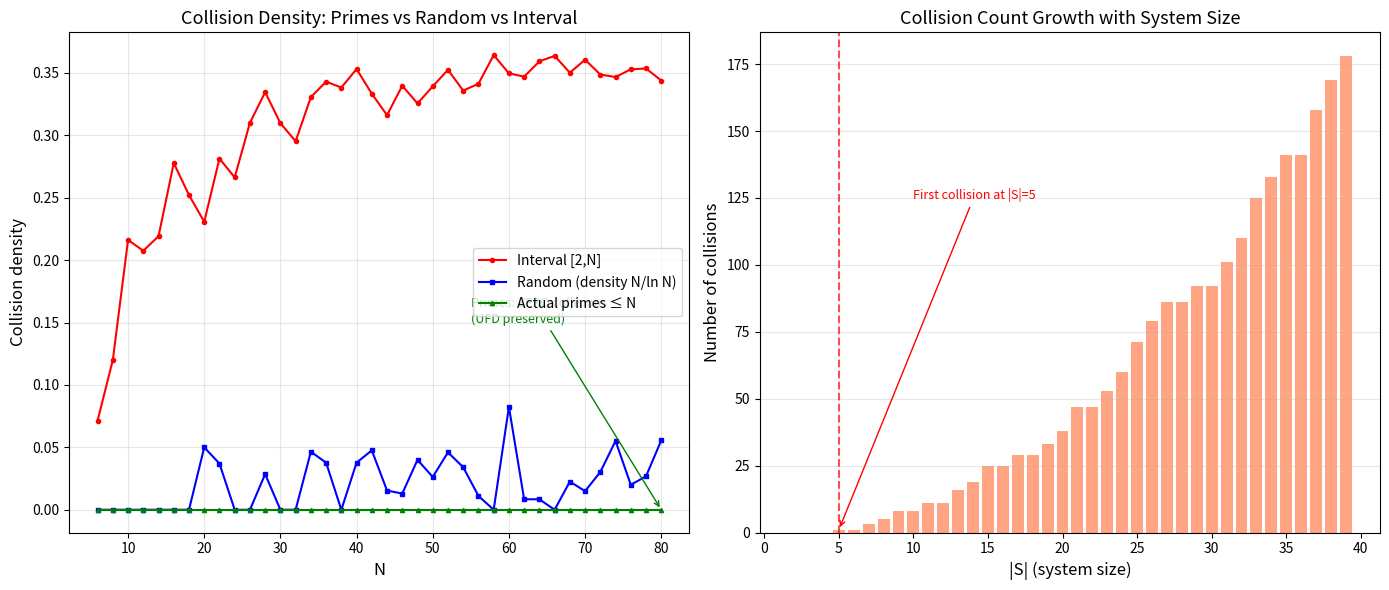

Reproduce this figure in Python.
#!/usr/bin/env python3
"""
Counterfactual Number Theory: What If Primes Were Random?

Numerical demonstrations of product collisions, UFD collapse, and
the density threshold in generalized prime systems.
"""

import math
from itertools import combinations_with_replacement
from collections import defaultdict


def find_product_collisions(S: set[int]) -> list[tuple]:
    """Find all product collisions in a generalized prime system S.
    A collision is (a, b, c, d) where a*b = c*d and {a,b} ≠ {c,d}."""
    pairs = list(combinations_with_replacement(sorted(S), 2))
    products = defaultdict(list)
    for a, b in pairs:
        products[a * b].append((a, b))

    collisions = []
    for prod_val, pair_list in products.items():
        if len(pair_list) > 1:
            for i in range(len(pair_list)):
                for j in range(i + 1, len(pair_list)):
                    collisions.append((*pair_list[i], *pair_list[j], prod_val))
    return collisions


def collision_density(N: int) -> float:
    """Fraction of products in [2,N] system that have collisions."""
    S = set(range(2, N + 1))
    pairs = list(combinations_with_replacement(sorted(S), 2))
    products = defaultdict(int)
    for a, b in pairs:
        products[a * b] += 1
    total = len(products)
    colliding = sum(1 for v in products.values() if v > 1)
    return colliding / total if total > 0 else 0.0


def prime_density_vs_sqrt(N: int) -> dict:
    """Compare π(N) ~ N/ln(N) with √N to show primes exceed collision threshold."""
    sieve = [True] * (N + 1)
    sieve[0] = sieve[1] = False
    for i in range(2, int(N**0.5) + 1):
        if sieve[i]:
            for j in range(i * i, N + 1, i):
                sieve[j] = False
    pi_N = sum(sieve)
    return {
        "N": N,
        "pi(N)": pi_N,
        "N/ln(N)": N / math.log(N) if N > 1 else 0,
        "sqrt(N)": math.sqrt(N),
        "ratio_pi_sqrt": pi_N / math.sqrt(N) if N > 0 else 0,
        "primes_exceed_sqrt": pi_N > math.sqrt(N),
    }


def check_system_ufd(S: set[int]) -> dict:
    """Check whether a generalized prime system has unique factorization
    by searching for product collisions."""
    collisions = find_product_collisions(S)
    return {
        "system": sorted(S),
        "has_ufd": len(collisions) == 0,
        "num_collisions": len(collisions),
        "first_collision": collisions[0] if collisions else None,
    }


def dirichlet_pigeonhole_demo(S: list[int], d: int) -> dict:
    """Demonstrate the pigeonhole principle: among |S| > d elements,
    two share a residue class mod d."""
    residues = defaultdict(list)
    for x in S:
        residues[x % d].append(x)
    shared = {r: elems for r, elems in residues.items() if len(elems) > 1}
    return {
        "S": S,
        "d": d,
        "|S|": len(S),
        "residues_mod_d": dict(residues),
        "shared_classes": shared,
        "pigeonhole_applies": len(S) > d,
    }


def collision_spectrum(S: set[int], max_product: int = 100) -> dict[int, int]:
    """Compute the collision spectrum: for each product n, count distinct
    ordered pairs from S with that product."""
    spectrum = defaultdict(int)
    for a in sorted(S):
        for b in sorted(S):
            if a <= b and a * b <= max_product:
                spectrum[a * b] += 1
    return {k: v for k, v in sorted(spectrum.items()) if v > 1}


if __name__ == "__main__":
    print("=" * 70)
    print("COUNTERFACTUAL NUMBER THEORY: WHAT IF PRIMES WERE RANDOM?")
    print("=" * 70)

    # Demo 1: Concrete collision in {2, 3, 4, 6}
    print("\n--- Demo 1: Concrete Collision ---")
    result = check_system_ufd({2, 3, 4, 6})
    print(f"System: {result['system']}")
    print(f"Has UFD: {result['has_ufd']}")
    print(f"Number of collisions: {result['num_collisions']}")
    if result["first_collision"]:
        a, b, c, d, prod = result["first_collision"]
        print(f"First collision: {a}×{b} = {c}×{d} = {prod}")

    # Demo 2: Actual primes have no collisions
    print("\n--- Demo 2: Actual Primes ---")
    primes_20 = {2, 3, 5, 7, 11, 13, 17, 19}
    result = check_system_ufd(primes_20)
    print(f"System (primes ≤ 20): {result['system']}")
    print(f"Has UFD: {result['has_ufd']}")
    print(f"Number of collisions: {result['num_collisions']}")

    # Demo 3: Interval system [2, N]
    print("\n--- Demo 3: Interval Systems ---")
    for N in [5, 6, 10, 20, 50]:
        S = set(range(2, N + 1))
        collisions = find_product_collisions(S)
        print(f"[2, {N}]: {len(collisions)} collisions, UFD = {len(collisions) == 0}")

    # Demo 4: Collision density growth
    print("\n--- Demo 4: Collision Density Growth ---")
    for N in [6, 10, 20, 50, 100]:
        density = collision_density(N)
        print(f"[2, {N}]: {density:.1%} of products have multiple representations")

    # Demo 5: Prime density vs √N
    print("\n--- Demo 5: π(N) vs √N ---")
    for N in [10, 100, 1000, 10000]:
        stats = prime_density_vs_sqrt(N)
        print(
            f"N={N}: π(N)={stats['pi(N)']}, N/ln(N)={stats['N/ln(N)']:.1f}, "
            f"√N={stats['sqrt(N)']:.1f}, π(N)/√N={stats['ratio_pi_sqrt']:.2f}"
        )

    # Demo 6: Dirichlet pigeonhole
    print("\n--- Demo 6: Dirichlet Pigeonhole ---")
    result = dirichlet_pigeonhole_demo([3, 7, 11, 15, 19, 23, 27], d=5)
    print(f"S = {result['S']}, d = {result['d']}")
    print(f"|S| = {result['|S|']} > d = {result['d']}: {result['pigeonhole_applies']}")
    print(f"Shared residue classes: {result['shared_classes']}")

    # Demo 7: Boundary - coprime vs non-coprime pairs
    print("\n--- Demo 7: UFD Boundary ---")
    for p, q, label in [(2, 3, "coprime"), (2, 5, "coprime"), (2, 4, "divisible"), (3, 6, "divisible"), (4, 6, "non-coprime")]:
        result = check_system_ufd({p, q})
        print(f"{{{p}, {q}}} ({label}): UFD = {result['has_ufd']}, collisions = {result['num_collisions']}")

    # Demo 8: Collision spectrum
    print("\n--- Demo 8: Collision Spectrum of {2,3,4,5,6} ---")
    spec = collision_spectrum({2, 3, 4, 5, 6}, max_product=50)
    for prod, count in spec.items():
        print(f"  Product {prod}: {count} representations")


#!/usr/bin/env python3
"""
Visualization: The Collision Landscape of Generalized Prime Systems.

Shows how collision density grows with system size, comparing
interval systems, prime systems, and random systems.
"""

import math
from collections import defaultdict
from itertools import combinations_with_replacement
import random


def sieve(n):
    is_prime = [True] * (n + 1)
    is_prime[0] = is_prime[1] = False
    for i in range(2, int(n**0.5) + 1):
        if is_prime[i]:
            for j in range(i * i, n + 1, i):
                is_prime[j] = False
    return [i for i in range(2, n + 1) if is_prime[i]]


def count_collisions(S):
    products = defaultdict(int)
    sorted_S = sorted(S)
    for i, a in enumerate(sorted_S):
        for b in sorted_S[i:]:
            products[a * b] += 1
    return sum(1 for v in products.values() if v > 1)


def total_products(S):
    products = set()
    sorted_S = sorted(S)
    for i, a in enumerate(sorted_S):
        for b in sorted_S[i:]:
            products.add(a * b)
    return len(products)


def main():
    try:
        import matplotlib.pyplot as plt
        import matplotlib
        matplotlib.use("Agg")
    except ImportError:
        print("matplotlib not available, skipping visualization")
        return

    max_N = 80
    all_primes = set(sieve(max_N))

    # Data for three system types
    Ns = list(range(6, max_N + 1, 2))
    interval_density = []
    prime_density = []
    random_density = []

    for N in Ns:
        # Interval system [2, N]
        S_int = set(range(2, N + 1))
        tp = total_products(S_int)
        interval_density.append(count_collisions(S_int) / tp if tp else 0)

        # Prime system (primes ≤ N)
        S_prime = {p for p in all_primes if p <= N}
        tp = total_products(S_prime) if S_prime else 1
        prime_density.append(count_collisions(S_prime) / tp if tp else 0)

        # Random system with prime-like density
        k = max(2, int(N / math.log(N)))
        candidates = list(range(2, N + 1))
        S_rand = set(random.sample(candidates, min(k, len(candidates))))
        tp = total_products(S_rand) if S_rand else 1
        random_density.append(count_collisions(S_rand) / tp if tp else 0)

    fig, axes = plt.subplots(1, 2, figsize=(14, 6))

    # Plot 1: Collision density comparison
    ax1 = axes[0]
    ax1.plot(Ns, interval_density, "r-o", markersize=3, label="Interval [2,N]")
    ax1.plot(Ns, random_density, "b-s", markersize=3, label="Random (density N/ln N)")
    ax1.plot(Ns, prime_density, "g-^", markersize=3, label="Actual primes ≤ N")
    ax1.set_xlabel("N", fontsize=12)
    ax1.set_ylabel("Collision density", fontsize=12)
    ax1.set_title("Collision Density: Primes vs Random vs Interval", fontsize=13)
    ax1.legend(fontsize=10)
    ax1.grid(True, alpha=0.3)
    ax1.annotate(
        "Primes: ZERO collisions\n(UFD preserved)",
        xy=(Ns[-1], 0),
        xytext=(Ns[-1] - 25, 0.15),
        arrowprops=dict(arrowstyle="->", color="green"),
        fontsize=9,
        color="green",
    )

    # Plot 2: System size vs collision count
    ax2 = axes[1]
    sizes = list(range(2, 40))
    collision_counts = []
    for size in sizes:
        S = set(range(2, size + 2))
        collision_counts.append(count_collisions(S))

    ax2.bar(sizes, collision_counts, color="coral", alpha=0.7)
    ax2.set_xlabel("|S| (system size)", fontsize=12)
    ax2.set_ylabel("Number of collisions", fontsize=12)
    ax2.set_title("Collision Count Growth with System Size", fontsize=13)
    ax2.grid(True, alpha=0.3, axis="y")

    # Mark the threshold
    threshold = next((s for s, c in zip(sizes, collision_counts) if c > 0), None)
    if threshold:
        ax2.axvline(x=threshold, color="red", linestyle="--", alpha=0.7)
        ax2.annotate(
            f"First collision at |S|={threshold}",
            xy=(threshold, collision_counts[sizes.index(threshold)]),
            xytext=(threshold + 5, max(collision_counts) * 0.7),
            arrowprops=dict(arrowstyle="->", color="red"),
            fontsize=9,
            color="red",
        )

    plt.tight_layout()
    plt.savefig("collision_landscape.png", dpi=150, bbox_inches="tight")
    print("Saved collision_landscape.png")


if __name__ == "__main__":
    random.seed(42)
    main()
